Run: headless pygame with SDL's dummy video driver; simulated clock (each Clock.tick advances the game by its frame time, no real sleeping); random seed 0; keys injected as events and as key.get_pressed() state; no mouse input.
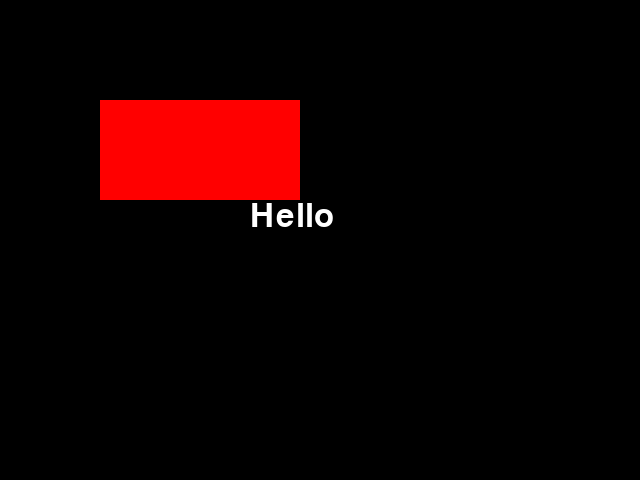
Frame 1 of 4 · flips 1–60 · no input
Frame 2 of 4 · flips 61–180 · tapped SPACE, RETURN · held RIGHT (→), D · screen unchanged from frame 1, image omitted
Frame 3 of 4 · flips 181–300 · held DOWN (↓), S · screen unchanged from frame 2, image omitted
Frame 4 of 4 · flips 301–420 · held LEFT (←), A, UP (↑), W · screen unchanged from frame 3, image omitted

The pygame program that drew these frames:

import sys

import pygame

# Initialize pygame
pygame.init()

# Set up the display
screen = pygame.display.set_mode((640, 480))
pygame.display.set_caption("Updated from Feature Branch")

# Set up font
font = pygame.font.SysFont(None, 48)
text = font.render("Hello", True, (255, 255, 255))

# Set up a red rectangle
rect_color = (255, 0, 0)
rect = pygame.Rect(100, 100, 200, 100)  # A rectangle at position (100, 100)

# Run the game loop
running = True
while running:
    screen.fill((0, 0, 0))  # Fill the screen with black
    screen.blit(text, (250, 200))  # Draw the "Hello" text at the center
    pygame.draw.rect(screen, rect_color, rect)  # Draw the red rectangle
    pygame.display.flip()  # Update the display

    for event in pygame.event.get():
        if event.type == pygame.QUIT:
            running = False

pygame.quit()
sys.exit()
